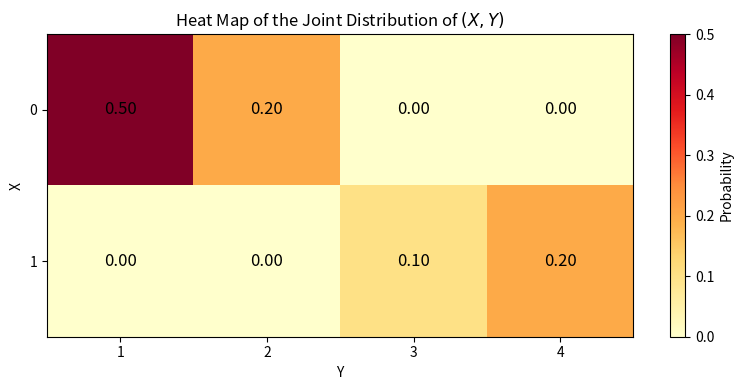
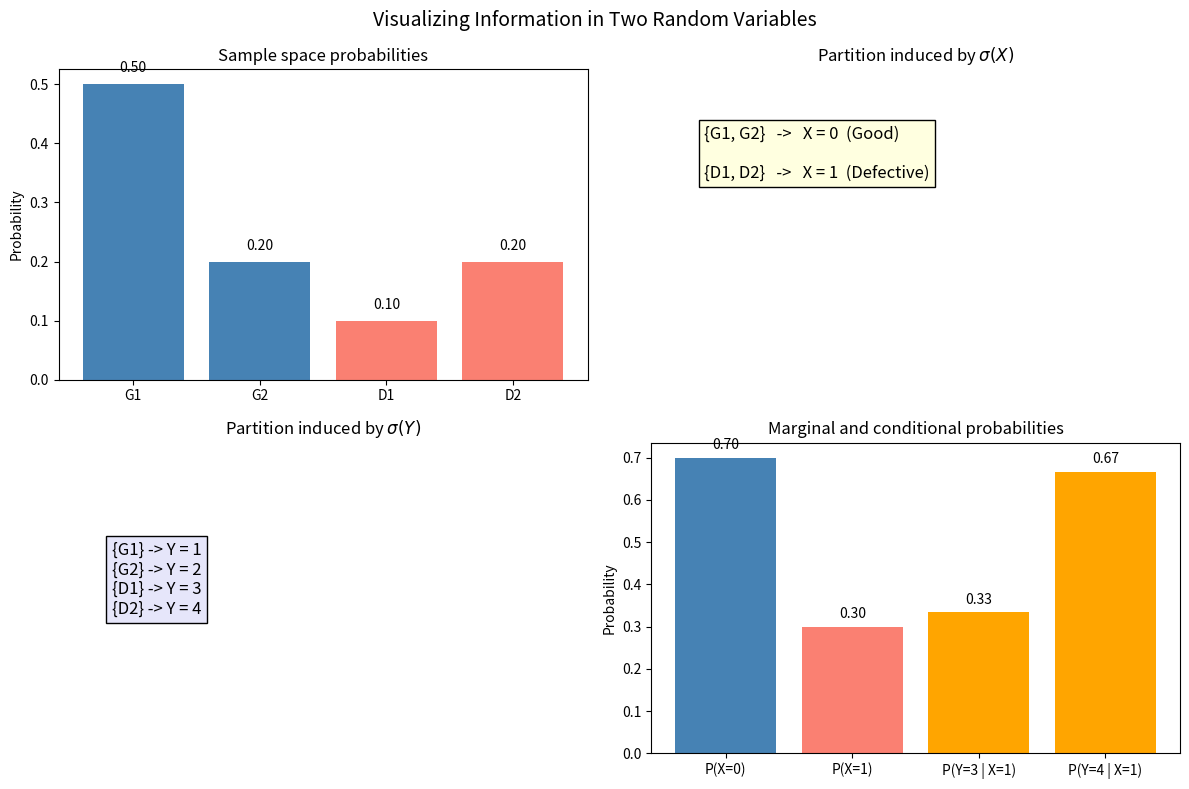
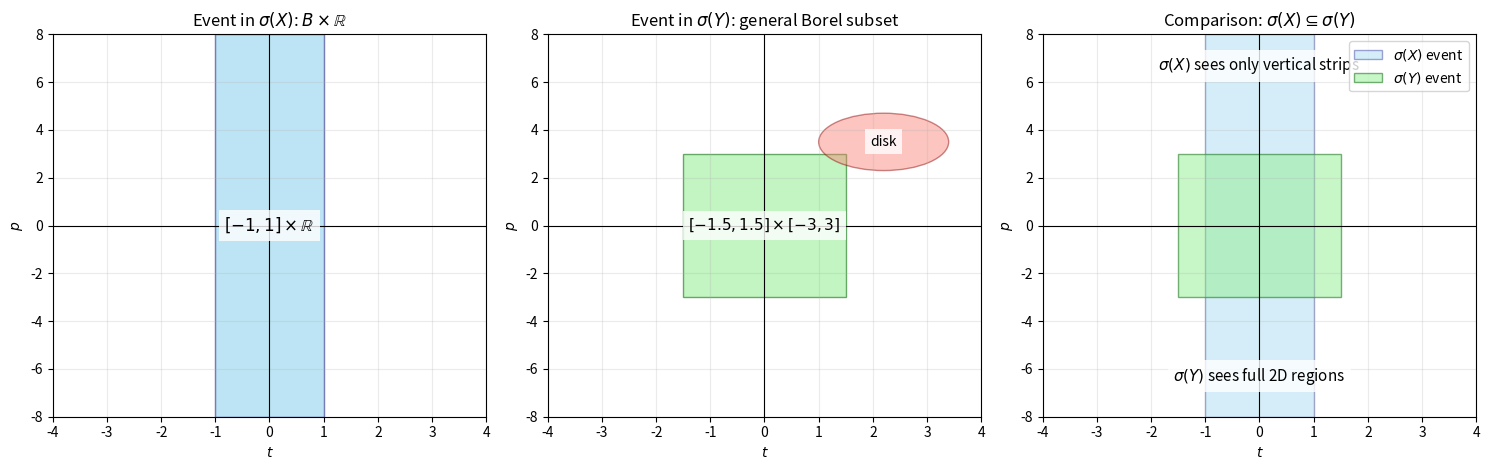
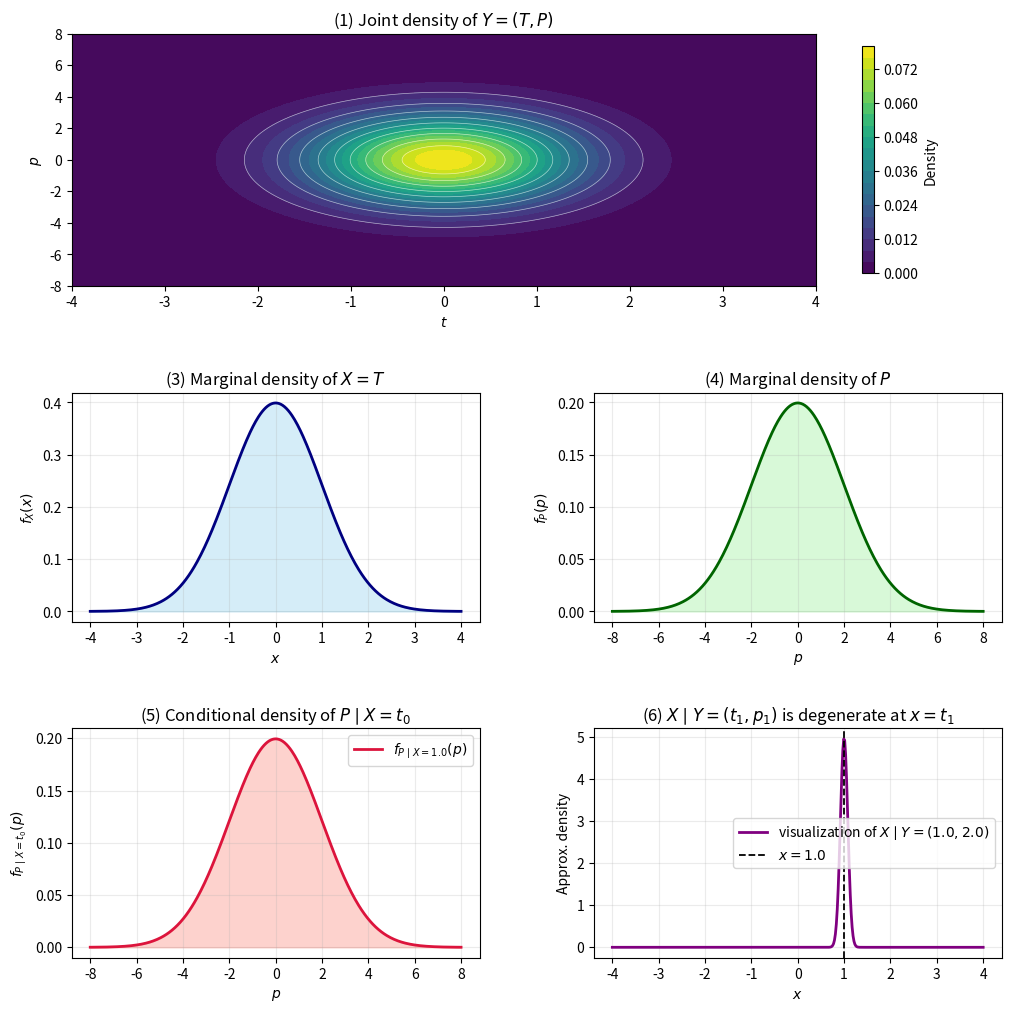

Here is the Python script that generated these plots, in order:


import matplotlib.pyplot as plt
import numpy as np

# Sample space probabilities
omega = ["G1", "G2", "D1", "D2"]
p = np.array([0.50, 0.20, 0.10, 0.20])

# Random variables
X = {"G1": 0, "G2": 0, "D1": 1, "D2": 1}
Y = {"G1": 1, "G2": 2, "D1": 3, "D2": 4}

# Marginals
px = {
    0: p[0] + p[1],
    1: p[2] + p[3]
}

py = {
    1: p[0],
    2: p[1],
    3: p[2],
    4: p[3]
}



# Joint distribution table for (X,Y)
# Rows correspond to X = 0, 1
# Columns correspond to Y = 1, 2, 3, 4

joint = np.array([
    [0.50, 0.20, 0.00, 0.00],  # X = 0
    [0.00, 0.00, 0.10, 0.20]   # X = 1
])

fig, ax = plt.subplots(figsize=(8, 4))

im = ax.imshow(joint, cmap="YlOrRd", aspect="auto")

# Axis labels
ax.set_xticks(range(4))
ax.set_xticklabels([1, 2, 3, 4])
ax.set_yticks(range(2))
ax.set_yticklabels([0, 1])

ax.set_xlabel("Y")
ax.set_ylabel("X")
ax.set_title("Heat Map of the Joint Distribution of $(X,Y)$")

# Add probability values inside cells
for i in range(joint.shape[0]):
    for j in range(joint.shape[1]):
        ax.text(j, i, f"{joint[i, j]:.2f}",
                ha="center", va="center", color="black", fontsize=12)

# Color bar
cbar = plt.colorbar(im, ax=ax)
cbar.set_label("Probability")

plt.tight_layout()
plt.show()

# Conditionals
p_y3_given_x1 = p[2] / (p[2] + p[3])
p_y4_given_x1 = p[3] / (p[2] + p[3])

fig, axes = plt.subplots(2, 2, figsize=(12, 8))
fig.suptitle("Visualizing Information in Two Random Variables", fontsize=14)

# 1. Sample space probabilities
axes[0, 0].bar(omega, p, color=["steelblue", "steelblue", "salmon", "salmon"])
axes[0, 0].set_title("Sample space probabilities")
axes[0, 0].set_ylabel("Probability")
for i, val in enumerate(p):
    axes[0, 0].text(i, val + 0.02, f"{val:.2f}", ha="center")

# 2. Partition induced by X
axes[0, 1].axis("off")
axes[0, 1].set_title(r"Partition induced by $\sigma(X)$")
axes[0, 1].text(
    0.1, 0.65,
    "{G1, G2}   ->   X = 0  (Good)\n\n{D1, D2}   ->   X = 1  (Defective)",
    fontsize=12,
    bbox=dict(facecolor="lightyellow", edgecolor="black")
)

# 3. Partition induced by Y
axes[1, 0].axis("off")
axes[1, 0].set_title(r"Partition induced by $\sigma(Y)$")
axes[1, 0].text(
    0.1, 0.45,
    "{G1} -> Y = 1\n{G2} -> Y = 2\n{D1} -> Y = 3\n{D2} -> Y = 4",
    fontsize=12,
    bbox=dict(facecolor="lavender", edgecolor="black")
)

# 4. Marginal of X and conditional of Y given X=1
x_labels = ["P(X=0)", "P(X=1)", "P(Y=3 | X=1)", "P(Y=4 | X=1)"]
x_vals = [px[0], px[1], p_y3_given_x1, p_y4_given_x1]
axes[1, 1].bar(x_labels, x_vals, color=["steelblue", "salmon", "orange", "orange"])
axes[1, 1].set_title("Marginal and conditional probabilities")
axes[1, 1].set_ylabel("Probability")
for i, val in enumerate(x_vals):
    axes[1, 1].text(i, val + 0.02, f"{val:.2f}", ha="center")

plt.tight_layout()
plt.show()

import numpy as np
import matplotlib.pyplot as plt
from matplotlib.patches import Rectangle, Circle

fig, axes = plt.subplots(1, 3, figsize=(15, 4.8))

xlim = (-4, 4)
ylim = (-8, 8)

# -------------------------
# (1) Event in sigma(X)
# -------------------------
ax = axes[0]
ax.set_title(r"Event in $\sigma(X)$: $B\times\mathbb{R}$")
ax.set_xlim(xlim)
ax.set_ylim(ylim)
ax.set_xlabel(r"$t$")
ax.set_ylabel(r"$p$")

# Example B = [-1,1]
strip = Rectangle((-1, ylim[0]), 2, ylim[1] - ylim[0],
                  facecolor="skyblue", edgecolor="navy", alpha=0.55)
ax.add_patch(strip)

ax.text(0, 0, r"$[-1,1]\times \mathbb{R}$",
        ha="center", va="center", fontsize=12,
        bbox=dict(facecolor="white", edgecolor="none", alpha=0.8))

ax.axhline(0, color="black", lw=0.8)
ax.axvline(0, color="black", lw=0.8)
ax.grid(alpha=0.25)

# -------------------------
# (2) Event in sigma(Y)
# -------------------------
ax = axes[1]
ax.set_title(r"Event in $\sigma(Y)$: general Borel subset")
ax.set_xlim(xlim)
ax.set_ylim(ylim)
ax.set_xlabel(r"$t$")
ax.set_ylabel(r"$p$")

# Example rectangle in sigma(Y)
rect = Rectangle((-1.5, -3), 3, 6,
                 facecolor="lightgreen", edgecolor="darkgreen", alpha=0.55)
ax.add_patch(rect)

# Also add a disk to emphasize generality
disk = Circle((2.2, 3.5), 1.2,
              facecolor="salmon", edgecolor="darkred", alpha=0.45)
ax.add_patch(disk)

ax.text(0, 0, r"$[-1.5,1.5]\times[-3,3]$",
        ha="center", va="center", fontsize=11,
        bbox=dict(facecolor="white", edgecolor="none", alpha=0.8))
ax.text(2.2, 3.5, r"disk",
        ha="center", va="center", fontsize=10,
        bbox=dict(facecolor="white", edgecolor="none", alpha=0.8))

ax.axhline(0, color="black", lw=0.8)
ax.axvline(0, color="black", lw=0.8)
ax.grid(alpha=0.25)

# -------------------------
# (3) Comparison
# -------------------------
ax = axes[2]
ax.set_title(r"Comparison: $\sigma(X)\subseteq\sigma(Y)$")
ax.set_xlim(xlim)
ax.set_ylim(ylim)
ax.set_xlabel(r"$t$")
ax.set_ylabel(r"$p$")

# Vertical strip for sigma(X)
strip2 = Rectangle((-1, ylim[0]), 2, ylim[1] - ylim[0],
                   facecolor="skyblue", edgecolor="navy", alpha=0.35,
                   label=r"$\sigma(X)$ event")
ax.add_patch(strip2)

# Rectangle for sigma(Y)
rect2 = Rectangle((-1.5, -3), 3, 6,
                  facecolor="lightgreen", edgecolor="darkgreen", alpha=0.5,
                  label=r"$\sigma(Y)$ event")
ax.add_patch(rect2)

ax.text(0, 6.5, r"$\sigma(X)$ sees only vertical strips",
        ha="center", fontsize=11,
        bbox=dict(facecolor="white", edgecolor="none", alpha=0.8))
ax.text(0, -6.5, r"$\sigma(Y)$ sees full 2D regions",
        ha="center", fontsize=11,
        bbox=dict(facecolor="white", edgecolor="none", alpha=0.8))

ax.axhline(0, color="black", lw=0.8)
ax.axvline(0, color="black", lw=0.8)
ax.legend(loc="upper right")
ax.grid(alpha=0.25)

plt.tight_layout()
plt.show()

import numpy as np
import matplotlib.pyplot as plt
from scipy.stats import norm, multivariate_normal

# Parameters
mu_T, sigma_T = 0.0, 1.0
mu_P, sigma_P = 0.0, 2.0   # since Var(P)=4

# Grids
t = np.linspace(-4, 4, 400)
p = np.linspace(-8, 8, 400)
T, P = np.meshgrid(t, p)

# Joint density of Y = (T, P)
joint_pdf = (
    norm.pdf(T, loc=mu_T, scale=sigma_T) *
    norm.pdf(P, loc=mu_P, scale=sigma_P)
)

# Marginal density of X = T
fx = norm.pdf(t, loc=mu_T, scale=sigma_T)

# Conditional density of P | X=t0
# Independence implies P | X=t0 ~ N(0,4)
t0 = 1.0
cond_p_given_x = norm.pdf(p, loc=mu_P, scale=sigma_P)

# Conditional distribution of X | Y=(t1,p1):
# Degenerate at t1, approximated here by a narrow Gaussian just for visualization
t1, p1 = 1.0, 2.0
eps = 0.08
cond_x_given_y_vis = norm.pdf(t, loc=t1, scale=eps)

# Figure with subplot layout:
# 1
# 3 4
# 5 6
fig = plt.figure(figsize=(12, 12))
gs = fig.add_gridspec(3, 2, height_ratios=[1.1, 1, 1], hspace=0.45, wspace=0.28)

# (1) Joint contour spanning full top row
ax1 = fig.add_subplot(gs[0, :])
cs = ax1.contourf(T, P, joint_pdf, levels=25, cmap="viridis")
ax1.contour(T, P, joint_pdf, levels=10, colors="white", linewidths=0.5, alpha=0.6)
ax1.set_title(r"(1) Joint density of $Y=(T,P)$")
ax1.set_xlabel(r"$t$")
ax1.set_ylabel(r"$p$")
fig.colorbar(cs, ax=ax1, shrink=0.9, label="Density")

# (3) Marginal of X
ax3 = fig.add_subplot(gs[1, 0])
ax3.plot(t, fx, color="navy", lw=2)
ax3.fill_between(t, fx, color="skyblue", alpha=0.35)
ax3.set_title(r"(3) Marginal density of $X=T$")
ax3.set_xlabel(r"$x$")
ax3.set_ylabel(r"$f_X(x)$")
ax3.grid(alpha=0.25)

# (4) Marginal of P
ax4 = fig.add_subplot(gs[1, 1])
fp = norm.pdf(p, loc=mu_P, scale=sigma_P)
ax4.plot(p, fp, color="darkgreen", lw=2)
ax4.fill_between(p, fp, color="lightgreen", alpha=0.35)
ax4.set_title(r"(4) Marginal density of $P$")
ax4.set_xlabel(r"$p$")
ax4.set_ylabel(r"$f_P(p)$")
ax4.grid(alpha=0.25)

# (5) Conditional density of P | X=t0
ax5 = fig.add_subplot(gs[2, 0])
ax5.plot(p, cond_p_given_x, color="crimson", lw=2,
         label=rf"$f_{{P\mid X={t0}}}(p)$")
ax5.fill_between(p, cond_p_given_x, color="salmon", alpha=0.35)
ax5.set_title(r"(5) Conditional density of $P \mid X=t_0$")
ax5.set_xlabel(r"$p$")
ax5.set_ylabel(r"$f_{P\mid X=t_0}(p)$")
ax5.legend()
ax5.grid(alpha=0.25)

# (6) Visualized conditional of X | Y=(t1,p1)
ax6 = fig.add_subplot(gs[2, 1])
ax6.plot(t, cond_x_given_y_vis, color="purple", lw=2,
         label=rf"visualization of $X\mid Y=({t1},{p1})$")
ax6.axvline(t1, color="black", ls="--", lw=1.3, label=rf"$x={t1}$")
ax6.set_title(r"(6) $X\mid Y=(t_1,p_1)$ is degenerate at $x=t_1$")
ax6.set_xlabel(r"$x$")
ax6.set_ylabel("Approx. density")
ax6.legend()
ax6.grid(alpha=0.25)

plt.show()
